Run: headless pygame with SDL's dummy video driver; simulated clock (each Clock.tick advances the game by its frame time, no real sleeping); random seed 0; keys injected as events and as key.get_pressed() state; mouse plan: one left click at the window centre at the start of phase 2, then a move to the lower-right quarter at the start of phase 3.
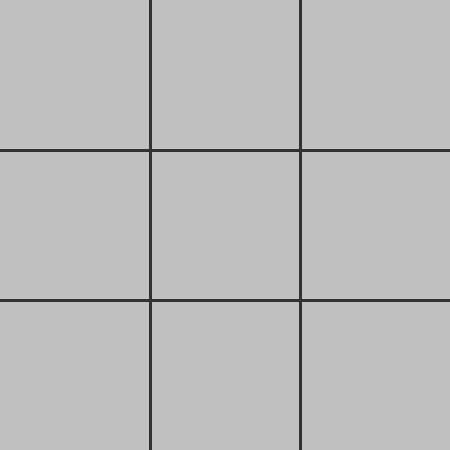
Frame 1 of 4 · flips 1–60 · no input
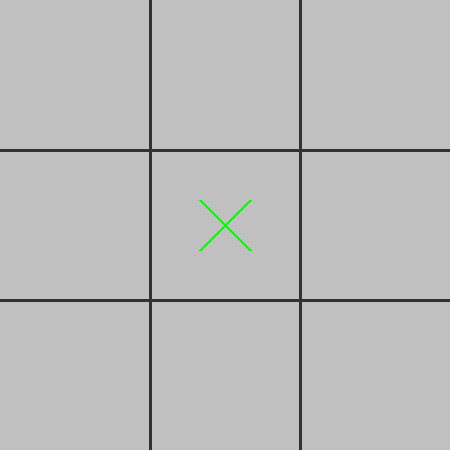
Frame 2 of 4 · flips 61–180 · clicked the window centre · tapped SPACE, RETURN · held RIGHT (→), D
Frame 3 of 4 · flips 181–300 · moved the mouse to the lower-right quarter · held DOWN (↓), S · screen unchanged from frame 2, image omitted
Frame 4 of 4 · flips 301–420 · held LEFT (←), A, UP (↑), W · screen unchanged from frame 3, image omitted

The pygame program that drew these frames:

import pygame
from pygame.locals import *

pygame.init()

screen_width = 450
screen_height = 450

screen = pygame.display.set_mode((screen_width, screen_height))
pygame.display.set_caption('Tic Tac Toe')

line_width = 3
markers = []
clicked = False
pos = []
player = 1

green = (0,255 , 0)
red = (255, 0 , 0)

winner =0
gameover = False
font= pygame.font.SysFont(None, 60)

def draw_grid():
    bg = (192,192, 192)
    grid = (50,50,50)
    screen.fill(bg)
    for x in range(1, 3):
        pygame.draw.line(screen, grid, (0, x * 150), (screen_width, x * 150), line_width)
        pygame.draw.line(screen, grid, (x * 150, 0), (x * 150, screen_height),line_width)

for x in range(3):
    row = [0] *3
    markers.append(row)

print(markers)

def drow_marker():
    x_pos = 0
    for x in  markers:
        y_pos = 0
        for y in x:
            if y == 1:
                pygame.draw.line(screen, green, (x_pos*150 + 50, y_pos*150 +50),(x_pos*150 + 100, y_pos*150+100),line_width)
                pygame.draw.line(screen, green, (x_pos * 150 + 50, y_pos * 150 + 100),(x_pos * 150 + 100, y_pos * 150 + 50), line_width)
            if y ==-1:
                pygame.draw.circle(screen, red, (x_pos*150 +70,y_pos*150+ 70),40,line_width)
            y_pos+=1
        x_pos +=1

def winner():
    global winner
    global gameover
    y_pos = 0

    for x in markers:
        if sum(x) == 3:
            winner = 1
            gameover = True
        if sum(x) == -3:
            winner = 2
            gameover = True
        if markers[0][y_pos] + markers[1][y_pos] + markers[2][y_pos] == 3:
            winner= 1
            gameover = True
        if markers[0][y_pos] + markers[1][y_pos] + markers[2][y_pos] == -3:
            winner= 2
            gameover = True
        y_pos += 1
    if markers[0][0] + markers[1][1] + markers[2][2] == 3 or markers[2][0] + markers[1][1] + markers[0][2] == 3:
        winner = 1
        gameover = True
    if markers[0][0] + markers[1][1] + markers[2][2] == -3 or markers[2][0] + markers[1][1] + markers[0][2] == -3:
        winner = 2
        gameover = True


def drow_win(winner):
    win_text = 'Player ' +str(winner) + " Wins!"
    win_show = font.render(win_text, True, (255, 255, 255))
    pygame.draw.rect(screen, green, (screen_width // 2 - 150, screen_height //2 -60, 300 ,70))
    screen.blit(win_show,(screen_width // 2 - 150, screen_height // 2 -40))

run = True
while run:

    draw_grid()
    drow_marker()

    for event in pygame.event.get():
        if event.type == pygame.QUIT:
            run = False
        if gameover == 0:
            if event.type == pygame.MOUSEBUTTONDOWN and clicked == False:
                clicked = True
            if event.type == pygame.MOUSEBUTTONUP and clicked == True:
                clicked = False
                pos = pygame.mouse.get_pos()
                cell_x = pos[0]
                cell_y = pos[1]
                if markers[cell_x // 150][cell_y // 150] == 0:
                    markers[cell_x // 150][cell_y // 150] = player
                    player *= -1
                    winner()

    if gameover == True:
        drow_win(winner)

    pygame.display.update()

pygame.quit()
